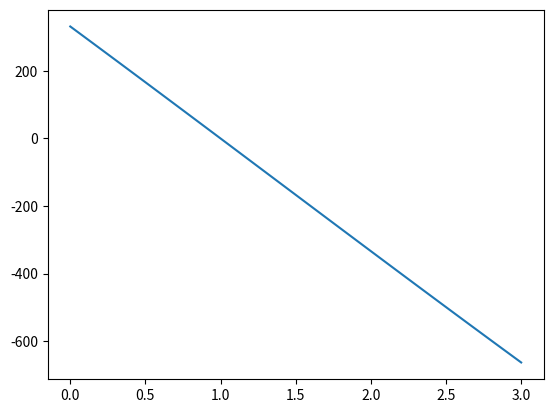

Source code (Python):
import numpy as np
import matplotlib.pyplot as plt

def exercise1():
    A = np.array([-1, 3.5, 14,0, 5, -26, 0, 0, 2]).reshape(3,3)
    B = np.array([-2, 0, 0, 99, 0, 0, 10, -4.5, 10]).reshape(3,3)
    C = np.array([5, 5, 0, 2, 0, 2, -3, 6,0, 0, 3, -2,0, 0, 0, 5]).reshape(4,4)
    D = np.array([3, 0, 0, 0, 6, 2, 0, 0, 0, 3, 6, 0, 2, 3, 3, -5]).reshape(4,4)
    E = np.array([3, 0, 0, 0, 0, -5, 1, 0, 0, 0, 3, 8, 0, 0, 0, 0, -7, 2, 1, 0,-4, 1, 9, -2, 3]).reshape(5,5)

    eigenvalues, eigenvectors = np.linalg.eig(A);
    print(eigenvalues)
    det_A = np.prod(eigenvalues)
    print(det_A)


def exercise2():
    def A_matrix(a):
        return np.array([-6, 28, 21,4, -15, -12,8, a, 25]).reshape(3,3)
    
    a = np.array([32,31.9,31.8,32.1,32.2])

    for i in range(len(a)):
        A = A_matrix(a[i])
        characteristic_polynomial = np.poly(A)
        eigenvalues, eigenvectors = np.linalg.eig(A);
        print("Eigenvalue of A: ",eigenvalues)
        det_A = np.prod(eigenvalues)
        print("Determinant of A base on eigenvalues:",det_A)
        print("Polynomial of A is:",characteristic_polynomial)

    def graph(polynomial):
        x = np.linspace(0,3,100)
        y = polynomial[0]*x**3 + polynomial[1]*x**2 + polynomial[2]*x + polynomial[3]

        plt.plot(x,y)
    graph(characteristic_polynomial)
    plt.show()
exercise2()